Labelled photos from "processed", an image-classification folder in pluto311207/Smart_Trash_Bin_AI-AIvsArduino-. The possible labels are: metal, paper, plastic.

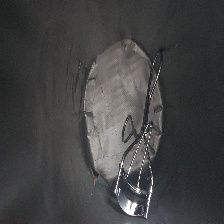
Label: metal

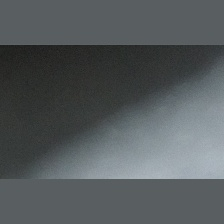
Label: plastic

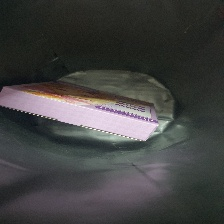
Label: paper

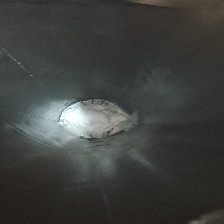
Label: plastic

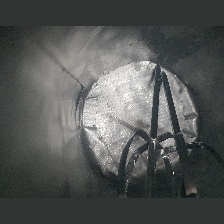
Label: metal

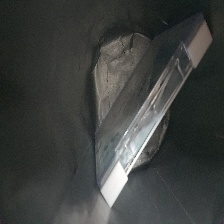
Label: plastic
